Run: headless pygame with SDL's dummy video driver; simulated clock (each Clock.tick advances the game by its frame time, no real sleeping); random seed 0; keys injected as events and as key.get_pressed() state; mouse plan: one left click at the window centre at the start of phase 2, then a move to the lower-right quarter at the start of phase 3.
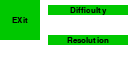
Frame 1 of 4 · flips 1–60 · no input
Frame 2 of 4 · flips 61–180 · clicked the window centre · tapped SPACE, RETURN · held RIGHT (→), D · screen unchanged from frame 1, image omitted
Frame 3 of 4 · flips 181–300 · moved the mouse to the lower-right quarter · held DOWN (↓), S · screen unchanged from frame 2, image omitted
Frame 4 of 4 · flips 301–420 · held LEFT (←), A, UP (↑), W · screen unchanged from frame 3, image omitted

The pygame program that drew these frames:

#
import pygame as pg

class menu():

    def __init__(self, color_menu, color_option, x, y, w, h, font, main, options):
        self.color_menu = color_menu
        self.color_option = color_option
        self.rect = pg.Rect(x, y, w, h)
        self.font = font
        self.main = main
        self.options = options
        self.draw_menu = False
        self.menu_active = False
        self.active_option = -1

    def draw(self, surf):
        pg.draw.rect(surf, self.color_menu[self.menu_active], self.rect, 0)
        msg = self.font.render(self.main, 1, (0, 0, 0))
        surf.blit(msg, msg.get_rect(center = self.rect.center))

        if self.draw_menu:
            for i, text in enumerate(self.options):
                rect = self.rect.copy()
                rect.y += (i+1) * self.rect.height
                pg.draw.rect(surf, self.color_option[1 if i == self.active_option else 0], rect, 0)
                msg = self.font.render(text, 1, (0, 0, 0))
                surf.blit(msg, msg.get_rect(center = rect.center))

    def update(self, event_list):
        mpos = pg.mouse.get_pos()
        self.menu_active = self.rect.collidepoint(mpos)
        
        self.active_option = -1
        for i in range(len(self.options)):
            rect = self.rect.copy()
            rect.y += (i+1) * self.rect.height
            if rect.collidepoint(mpos):
                self.active_option = i
                break

        if not self.menu_active and self.active_option == -1:
            self.draw_menu = False

        for event in event_list:
            if event.type == pg.MOUSEBUTTONDOWN and event.button == 1:
                if self.menu_active:
                    
                    self.draw_menu = not self.draw_menu
                elif self.draw_menu and self.active_option >= 0:
                    self.draw_menu = False
                    return self.active_option
                    
        return -1

class Button:

    def __init__(self, unactive_color, focus_on_color, pressed_color, x, y, w, h, font, text, text_color):
        self.butt_uc = pg.Surface((w, h))
        self.butt_uc.fill(unactive_color)
        self.butt_fc = pg.Surface((w, h))
        self.butt_fc.fill(focus_on_color)
        self.butt_pc = pg.Surface((w, h))
        self.butt_pc.fill(pressed_color)
        self.text_img = font.render(text, 1, text_color)
        self.rect_text = self.text_img.get_rect()
        
        self.butt_uc.blit(self.text_img, (w // 2 - self.rect_text.centerx, h // 2 - self.rect_text.centery))
        self.butt_fc.blit(self.text_img, (w // 2 - self.rect_text.centerx, h // 2 - self.rect_text.centery))
        self.butt_pc.blit(self.text_img, (w // 2 - self.rect_text.centerx, h // 2 - self.rect_text.centery))
        self.y, self.x, self.w, self.h = y, x, w, h
    def draw(self, surf):
        position = pg.mouse.get_pos()
        if self.x < position[0] < self.x + self.w and self.y < position[1] < self.y + self.h:
            if not pg.mouse.get_pressed()[0]:
                surf.blit(self.butt_fc, (0, 0))
            else:
                surf.blit(self.butt_pc, (0, 0))

        else:
            surf.blit(self.butt_uc, (0, 0))

        
        

pg.init()
clock = pg.time.Clock()
screen = pg.display.set_mode((128, 64))

COLOR_INACTIVE = (0, 200, 0)
COLOR_ACTIVE = (200, 0, 0)
COLOR_LIST_INACTIVE = (255, 100, 100)
COLOR_LIST_ACTIVE = (255, 150, 150)

list1 = menu(
    [COLOR_INACTIVE, COLOR_ACTIVE],
    [COLOR_LIST_INACTIVE, COLOR_LIST_ACTIVE],
    48, 5, 80,10, 
    pg.font.SysFont(None, 12), 
    "Difficulty", ["Easy", "Hard"])
list2 = menu(
    [COLOR_INACTIVE, COLOR_ACTIVE],
    [COLOR_LIST_INACTIVE, COLOR_LIST_ACTIVE],
    48, 35, 80,10, 
    pg.font.SysFont(None, 12), 
    "Resolution", ["64x128", "128x256"])

exit_button = Button(COLOR_INACTIVE, COLOR_ACTIVE, COLOR_LIST_ACTIVE, 1, 1, 40, 40, pg.font.SysFont(None, 12), 'EXit', (0, 0, 0))
running= True
while running:
    clock.tick(30)

    event_list = pg.event.get()
    for event in event_list:
        if event.type == pg.QUIT:
            running= False

    selected_option = list1.update(event_list)
    if selected_option >= 0:
        list1.main = list1.options[selected_option]
        if selected_option == 0:
            #Пишите здесь код, который будет выполняться, если выбран пункт easy
            print('Easy')
        if selected_option == 1:
            #Пишите здесь код, который будет выполняться, если выбран пункт hard 
            print('Hard')
    selected_option = list2.update(event_list)
    if selected_option >= 0:
        list2.main = list2.options[selected_option]
        if selected_option == 0:
            #Пишите здесь код, который будет выполняться, если выбран пункт easy
            print('64x128')
            list1 = menu(
                [COLOR_INACTIVE, COLOR_ACTIVE],
                [COLOR_LIST_INACTIVE, COLOR_LIST_ACTIVE],
                48, 5, 80,10, 
                pg.font.SysFont(None, 12), 
                "Difficulty", ["Easy", "Hard"])
            list2 = menu(
                [COLOR_INACTIVE, COLOR_ACTIVE],
                [COLOR_LIST_INACTIVE, COLOR_LIST_ACTIVE],
                48, 35, 80,10, 
                pg.font.SysFont(None, 12), 
                "Resolution", ["64x128", "128x256"])
            exit_button = Button(COLOR_INACTIVE, COLOR_ACTIVE, COLOR_LIST_ACTIVE, 1, 1, 40, 40, pg.font.SysFont(None, 12), 'EXit', (0, 0, 0))
            
            screen = pg.display.set_mode((128, 64))
        if selected_option == 1:
            #Пишите здесь код, который будет выполняться, если выбран пункт hard 
            print('128x256')
            screen = pg.display.set_mode((256, 128))
            list1 = menu(
                [COLOR_INACTIVE, COLOR_ACTIVE],
                [COLOR_LIST_INACTIVE, COLOR_LIST_ACTIVE],
                96, 5, 160,20, 
                pg.font.SysFont(None, 24), 
                "Difficulty", ["Easy", "Hard"])
            list2 = menu(
                [COLOR_INACTIVE, COLOR_ACTIVE],
                [COLOR_LIST_INACTIVE, COLOR_LIST_ACTIVE],
                96, 65, 160,20, 
                pg.font.SysFont(None, 24), 
                "Resolution", ["64x128", "128x256"])
            exit_button = Button(COLOR_INACTIVE, COLOR_ACTIVE, COLOR_LIST_ACTIVE, 2, 2, 80, 80, pg.font.SysFont(None, 24), 'EXit', (0, 0, 0))
    screen.fill((255, 255, 255))
    list1.draw(screen)
    list2.draw(screen)
    exit_button.draw(screen)
    pg.display.flip()
    
pg.quit()
exit()
